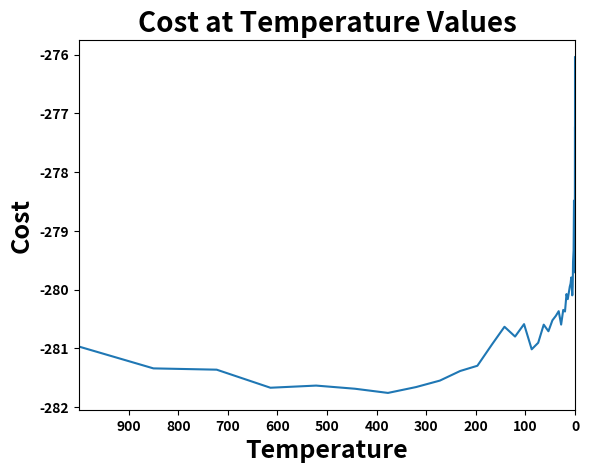

Recreate this plot in Python.
# Schwefel's Problem
# Simuated Annealing Algorithm (SA)

from matplotlib import pyplot as plt
import pandas as pd
import numpy as np
import random
import time


start_time = time.time() # To evaluate computational time

# Parameter for Schwefel's Problem'
schwefel = [	
-26.887898840676314, -4.909030414547971, -56.826025406333336, -95.043669605372287, -4.339775680348041, -50.297068853579887, -2.752898865611627, -84.856153410318896, -74.533727299197380, -60.380274391134833, -61.206290459641650, -53.791175480501437, -4.573086918505325, -28.685217420081315, -87.253767906961471, -56.484866459987629, -50.787415531483518, -42.895373315320263, -78.495780554835818, -76.628175663047614, -47.806205189207859, -78.919998647509843, -65.532600715783005, -55.289587342342600, -6.897855799616124, -31.464035736006807, -22.127974601406706, -71.862482795233930, -55.597405683680556, -47.013949932960600, -75.027270778909354, -72.129812677892261, -50.368718132053644, -62.994486643337716, -96.771792289111673, -81.605071364679617, -96.627656059385941, -53.336099708337407, -60.055514547545769, -63.201972140648927, -5.809143248129018, -72.122047819831934, -21.869078417727948, -48.631384842141514, -2.334503674599091, -82.185992144901746, -13.864164634798115, -68.074655088622507, -37.049684233999592, -83.464764021794423, -6.156487287437500, -47.898164964838585, -39.791921380439618, -29.856626527338435, -2.496362827275917, -48.405249673315588, -40.466287777080311, -95.298659099666835, -1.708597244445471, -45.798065923179898, -58.609439077616692, -92.382938503604393, -44.503419718878732, -16.835093736668583, -66.686540334491951, -76.668898998240138, -82.253432929598475, -3.454253003281806, -32.778883485785030, -83.301938848661109, -32.583349111227307, -53.134943186163298, -83.397863480491424, -79.509717686272339, -60.141336719217215, -21.132267194851323, -93.056279162798063, -62.182012024411307, -52.452708653474986, -54.658966169586378, -17.661199217955541, -45.082129001470925, -77.858957627185561, -12.243603259233510, -79.710686132409222, -2.686469670201816, -65.794989752215116, -50.450763416680985, -99.646027096690489, -62.491776792901554, -49.910548318740553, -48.158587577142200, -38.427901396125939, -24.612185882878151, -83.406884306125619, -98.211629420704853, -34.456776496985029, -29.035974195386444, -96.379961132298192, -84.063317314938615, -33.559125217521711, -93.593368688508974, -48.953764661494461, -20.305740978118990, -67.610465360713789, -75.647164428827622, -28.818734417711823, -82.190490404400265, -53.972485052838636, -11.085127643391601, -25.340833393861971, -8.941746573403961, -83.570944938333298, -30.490164347208633, -84.935039276049352, -1.870416522548751, -6.626159905229983, -23.072614668972449, -14.694322979375599, -63.247467157180552, -21.100332782764923, -15.203036134466316, -64.325470379810312, -98.191026594356245, -65.992483743110427, -46.138319765443413, -94.926376035386909, -94.162247878875775, -25.438258199066738, -33.549112091752662, -91.199206571743233, -90.390653822544820, -21.809256400663983, -13.365729615134725, -73.649054861561766, -31.855635356918455, -34.203279606513277, -95.139243968499045, -89.583829314957725, -2.610979374231050, -85.202048087849008, -7.762132164807753, -83.623589423452586, -82.124743399159300, -14.031385611121081, -4.001606740854641, -40.982359718074491, -96.829495100833029, -44.841456801298918, -19.469927125061758, -95.885466095878087, -61.717042846745670, -31.131541692001434, -8.770003299171591, -78.053344445728385, -68.617478309133688, -27.810696235960236, -14.004099627380270, -30.918898997963055, -23.100222914099405, -91.255672970227721, -75.387140421311670, -63.102227829512884, -44.305735421326119, -34.251042400751047, -18.066917346516007, -51.192225292308756, -90.685462338736215, -86.063072887373949, -4.818554282655512, -15.239776335464967, -46.036879511155838, -70.226708321217075, -58.010959736120277, -66.115910212219632, -93.642216049054753, -96.577248411931194, -34.858608732105907, -44.157846656650399, -73.259862095821887, -35.234616105875119, -50.425862540757919, -56.978723484351441, -8.550749347342588, -0.505133299888499, -29.025617494952087, -19.126477264395191, -11.526416473596797, -47.433476636887441, -55.378585942369583, -5.714040006797049, -43.240405335930191, -26.292229334900654, -25.049140828500938, -76.256933239403494, -65.773201534031813, -4.808010761000489, -19.061293413580131, -90.561987764307389, -40.115641242194442, -31.720872002384894, -26.223831927115100, -47.991704513743116, -44.781470047899049, -65.032296070595905, -95.198089735798817, -47.313481054939331, -11.605174339373377, -19.508004928750481, -8.615188484027044, -69.433854592469970, -76.232365235843588, -21.062545847727606, -71.253560502775656, -5.607693176666885, -32.537756879958238, -76.451794140435197, -88.878534937968567, -5.551195139190270, -45.437791296568385, -0.481670373365645, -52.959467596031260, -9.423620222974122, -78.285708766895965, -96.366944976407964, -75.707084062773589, -78.616238704205230, -63.978924560996461, -82.904845291766364, -52.116631301891651, -81.427284620788328, -9.613567127508006, -12.394724892334992, -29.853664126646350, -33.888746876269863, -49.134529636625437, -66.179340611964065, -44.748507473798803, -99.063832659073199, -51.117232765059690, -4.408589482207333, -60.598207826549675, -86.826956983334213, -50.089086172367473, -2.317503886038878, -8.663518556820577, -0.073722757004646, -35.684449008873230, -17.819479109435548, -10.968644944192192, -30.843401117909551, -58.581121508977262, -13.325516509251358, -75.304865925343165, -49.049405921655179, -77.534905666497139, -54.755816857442312, -14.572508016618130, -57.642383379003938, -88.926331296349616, -65.870287462215458, -17.277165995889249, -50.175389888038175, -24.225589972294557, -12.294632840827347, -77.148704482797129, -56.140189420123583, -72.262991177226127, -44.147664405703736, -63.409309646276085, -89.014705060523895, -44.854997547860243, -40.804255893230234, -18.935052948755995, -34.983433438987106, -99.676914977323634, -93.699802010173542, -55.341111383296912, -25.762532616216888, -18.031164130517325, -30.490809528451194, -40.613913220377462, -42.745473220513261, -61.581686550105488, -31.487999234534342, -74.622933581929885, -54.435086296679266, -47.964148113288218, -79.335763175176467, -95.771244979801025, -15.854621492308041, -47.453251451581870, -71.629007126218525, -73.991486358613244, -41.557976895268233, -71.924487604592713, -9.165648808281773, -65.380774217509114, -36.162095641143146, -90.668214351122401, -74.104067411968316, -7.666516349835419, -35.356733171647420, -60.063158066879382, -96.459293006422286, -63.585575223073477, -91.239676404520097, -48.018316455339672, -21.218471116175579, -57.561975810562295, -37.207398417115733, -79.302470532918903, -24.694829450519052, -91.061029766387804, -61.187358457458942, -80.009383535425357, -99.540483724267801, -66.703964200097488, -3.253438210809634, -61.240795903977755, -26.338372238733356, -44.583583816862280, -77.153692713113301, -10.140684235220860, -71.118635867513689, -82.120335758784634, -84.326288328272611, -18.192179819136868, -2.501742717010814, -62.295850288893703, -80.604550160430279, -54.678903260362219, -51.838114614738828, -27.335469233669770, -26.413250784930725, -16.374136215212246, -8.214239066578770, -2.061910298223395, -98.762545927930262, -85.754985279558340, -51.548265546630304, -81.919887861421287, -39.600944310708094, -50.717159417528201, -16.526889247084767, -84.432274509841676, -85.884683449432686, -6.538521589651140, -98.167148434166464, -55.823805405735747, -66.759798931275270, -3.799200111686545, -74.674811404693884, -91.738281965828719, -42.784369886457753, -36.404104564560861, -32.995891876163370, -36.620722597858489, -15.354634282882358, -67.258132226576691, -74.359163008587316, -48.127910328593650, -11.632954608156069, -30.495632423749981, -25.683653571222948, -94.071050656134318, -1.429909135218423, -72.173126822618372, -58.310991207457953, -97.925813594105762, -11.166574713776143, -61.074981708945572, -93.624862428757226, -10.925276696361877, -95.584863465342480, -43.993744468940235, -50.340599649105251, -8.916533541516372, -13.479073681317630, -94.789885154315641, -78.251390041031954, -94.116079538572379, -8.786935322662288, -18.548927212899159, -82.067343827380554, -47.731785110262280, -24.178472149965913, -6.417695219631497, -21.275359186927744, -41.675280435472061, -24.762114846419422, -54.482572184304971, -87.036304730847647, -73.480382950440315, -23.350602272550688, -49.776622893323498, -79.693933964241154, -99.905302955352710, -90.200792502154044, -2.737700932527758, -97.742635249235377, -46.823928642382505, -94.875784126671377, -19.425489922653966, -3.339659859167710, -56.098853261013602, -25.528723924761607, -50.506327784197019, -89.011782227307663, -93.422175998295828, -91.148030848800033, -70.292961439049748, -62.619930725596042, -94.848906480148102, -50.294748753452026, -67.590578429744525, -16.375482712522796, -58.462248564757466, -84.980906379302183, -55.880149646880007, -9.055403256577506, -69.245342002121163, -57.076128925938782, -77.858968046121575, -51.328260037466244, -13.430656467765516, -3.205431989479862, -69.827043310543218, -50.944188929280891, -61.700873475395589, -68.736035162608090, -20.184852809992677, -55.721034667147940, -35.015058691405244, -48.990218167477295, -83.516232230656797, -67.614223322391240, -2.488534995070410, -55.441759271102988, -0.494110301065646, -80.295791266071603, -18.106434346571959, -32.339986867951183, -25.758689729620571, -93.303101496561538, -14.509405528365576, -22.955491334137577, -50.040580919318529, -41.893206405748160, -70.314807954750975, -87.180519560675165, -34.830877235944129, -65.551327706606727, -94.721205834585007, -49.019099254833108, -47.750322472845717, -31.844452942389623, -27.438258356444379, -22.695762188691134, -12.068615294142120, -7.234972927341047, -46.287150845181891, -90.351510618373112, -59.269587519292202, -53.121114697488167, -24.259002358794106, -49.327989301448440, -71.706443593551484, -43.863780027794483, -15.437247208113945, -96.314268937351315, -12.139896125739057, -93.320964015493402, -5.927425569194199, -7.091613120436108, -34.467315637232034, -41.073976795357083, -55.960397417103401, -80.718041494002989, -90.029926676745930, -19.087789617927498, -44.841751427711550, -61.871923613240952, -20.948622739311276, -25.778861765864406, -96.342878165536092, -0.751582083290117, -49.604099151280856, -52.415094307040519, -83.144097031982938, -0.104451507799482, -16.806788787806582, -63.586543698019504, -76.515037511470027, -90.506771364902050, -93.102450444242820, -98.206299169279077, -39.573864264681589, -90.222051213879169, -24.688692145546952, -66.970649217094760, -61.908260017846544, -73.914339375400758, -19.583970616300135, -41.607071327175746, -11.761790943522570, -97.345986828207998, -70.857678678659340, -76.047243524241466, -12.077757638848411, -91.758867507887317, -92.656626969584309, -52.741592723151278, -12.020089043193920, -13.164574594540312, -71.130350589898370, -47.718001757871178, -82.847802929776876, -61.010359829036396, -95.155639123239297, -97.824369076773635, -52.192131065216763, -39.563123003089039, -92.207352741956257, -51.744130799450971, -34.183951578730870, -35.265173910795085, -12.884008959072858, -67.245590141006033, -43.962135592862296, -37.267319003732702, -91.495888330854825, -96.514859721665090, -65.952277731267543, -42.324757821486777, -38.139024445524107, -48.991006335380384, -67.984618578377294, -24.628607217456732, -18.059199787540081, -19.340079195207807, -54.046812718116591, -81.303706697191032, -62.302508914538528, -41.336551784887199, -94.512856224233559, -12.760697498076439, -6.115664414585524, -53.983377131453437, -58.265305979323109, -6.387536522204329, -84.020260567335299, -80.898294019059819, -67.822630183897616, -75.564849657429363, -93.042486183356644, -98.264363349997453, -55.216207862341037, -27.893393109949699, -28.890700638391550, -87.937790314492801, -7.295162862915888, -19.763655389077186, -52.235131982591433, -34.719312082957117, -27.805912818703916, -42.041561637535644, -51.021912172798096, -20.874393501257742, -62.296351359748542, -86.502251957750474, -11.385934818562021, -95.128314777778698, -86.155957920447790, -19.917299802351749, -33.073295452271608, -62.382888722566001, -40.738866958377315, -67.514678742550444, -84.733048695066273, -73.982198107590946, -76.838024028664307, -82.250592919307309, -2.472592805750025, -24.842697721556078, -31.802911672665317, -99.255935754802977, -21.225389225933654, -67.062851675343808, -88.979352423763089, -88.864316587824845, -32.248171080980143, -13.153330330482689, -20.459191715712194, -36.997309673085688, -86.403476070127411, -79.183895278397614, -74.978455974203328, -97.901359791168034, -35.444807287908702, -53.164323371060497, -75.124736496585882, -85.099946523292118, -66.803635701169881, -24.143916147150733, -87.470779018577275, -4.081402101002837, -33.252243438089380, -26.660882210934105, -67.421959316952822, -88.600645977433288, -82.173875773284891, -42.432932739060483, -85.757868425050262, -60.115084610859554, -1.174914164677347, -19.565537849080414, -83.184353509130631, -36.681078010628156, -80.576693644178178, -55.947228637460071, -21.770327263940501, -30.474385629870085, -1.387806095749411, -74.076556482039933, -87.449105314572762, -36.090395022799711, -3.079503605512471, -29.157867209060555, -25.911100651602851, -48.624863241834667, -70.374737853185735, -93.741956160645998, -99.511344208437052, -31.771873392879357, -0.815669640428553, -97.789665994403578, -90.407692761716021, -13.429647912183597, -3.712285548984838, -50.731976153758310, -43.237647044706570, -18.047861678951762, -16.371271093230732, -43.296177459838958, -98.151593899052571, -17.311103123008621, -21.230261998572900, -43.775724759043570, -67.444273545971129, -8.772455805952418, -48.259559426956258, -83.522459973783242, -33.091051266703587, -67.295387699118066, -91.854912112891029, -41.149438742259179, -68.880010217176434, -50.122992138114739, -63.568138978981160, -29.511036399701680, -61.705638207981195, -34.483879624166434, -34.310244393403238, -92.886359090732356, -86.017436502154709, -18.257790600960249, -11.727450200007354, -70.856283919842951, -61.318081546676595, -19.187214527474822, -11.808018926659884, -56.942225640989477, -49.447209652834076, -76.704727695830769, -43.029367349249839, -5.576530367180055, -63.741628363272334, -90.820927850289692, -18.252437566282893, -8.546636995108287, -22.591117813957922, -33.588294532597999, -24.391016488799906, -81.836588830037783, -58.513311719139814, -34.146515568353735, -73.302220452418368, -57.260297457086722, -22.705899278246505, -19.593609305371203, -58.520390942815752, -17.427955387367987, -68.262618158125235, -18.487946383187733, -88.450899992976659, -28.960897584606172, -20.223483430791134, -75.594965484413962, -10.302828352096370, -35.859854029775533, -0.114458960449653, -20.758213067184840, -22.268689434677583, -90.120876953337486, -79.103839945256183, -55.572708774287086, -53.910738029081067, -48.109585257447421, -96.142606311121014, -14.409835896798427, -2.864987497680460, -72.549489503752284, -22.688649833159303, -91.835485677347293, -87.014603409890086, -56.360999347821902, -25.591979330205646, -16.504322905860462, -13.291726002109371, -49.191391151525409, -85.568305610846906, -35.992422183983606, -13.501564434887243, -20.311369492678523, -12.200800976610992, -91.262436880879363, -52.409561775015284, -15.111183943305960, -90.399712278782999, -71.336597376565294, -19.198662904896338, -70.044058705842588, -13.041314884899364, -78.738802756519078, -99.064459225640491, -9.281720162198937, -96.408920289695800, -73.843356470550432, -98.157775675890690, -19.531485466395651, -94.550788654720165, -92.095561214900371, -53.107651192223713, -1.112526799114661, -11.432062372306262, -53.513380608814408, -61.615382787086546, -4.058494593965278, -72.556844729219392, -69.825403745019528, -54.040843122689601, -74.063175106658178, -35.997406794133937, -16.884008827705927, -54.958425801129692, -10.132793888965196, -2.851910901810697, -30.730343586919247, -21.178573417093375, -26.200808779238670, -70.375803282659163, -64.806867597264500, -47.792481006379248, -82.692790422461258, -3.320465219990623, -40.243116215019093, -52.465894118235376, -28.420576134356068, -74.506871507312439, -62.156108099233627, -60.656278747224782, -20.240727224225168, -46.758142931374501, -32.609776502667216, -91.534791238266180, -12.352179768807432, -59.879098745285297, -57.257439320708919, -81.168461978260567, -7.567343221086517, -30.223488000354450, -98.951437209418941, -48.757251579672392, -57.086611547191929, -84.524750248157787, -44.207125058082276, -58.694021526922427, -65.293323443978892, -7.159177762540196, -5.197654626583869, -10.336226265630415, -99.796688397764996, -87.161233347666752, -19.676616192130837, -89.861203690811692, -12.059006742013409, -15.864835518159865, -38.367162634717921, -68.387260631337725, -43.026728332249576, -22.145118438305616, -43.357754419313721, -80.321462716009620, -47.268810387324663, -43.966591838647396, -63.142056864124172, -71.086321117604442, -99.492336541086573, -20.831756778136537, -96.599964688810516, -89.822341616134082, -53.861003571603760, -41.896192274735235, -77.474939924330656, -12.429196381616833, -32.203065693260470, -86.993275381962661, -51.212910413908553, -50.731837895030665, -1.498365648364299, -86.858877364889977, -25.841779592247235, -86.348403849562231, -30.878594049861547, -79.591340742060609, -38.686983200626777, -91.310480202119379, -27.206598475950813, -24.069027876336264, -79.123021250306920, -3.726452989053342, -41.849767490329171, -30.262611580095225, -67.116433624400059, -83.176091354062081, -91.253234175289549, -84.259253336366442, -41.581286827630123, -16.283633022094108, -98.362249326982976, -58.924920560881532, -65.704455234783666, -6.723925741662512, -35.431989877983540, -53.033185909971237, -95.849043236063054, -70.320472214683051, -18.459739648064470, -75.329346373833914, -55.131091609532113, -41.381826851234017, -44.981281699002238, -2.995112467491296, -51.000285747828620, -23.456969214683056, -31.817144416379293, -77.431150865220133, -72.553914395332825, -28.207221684654911, -81.383494669634487, -7.298867326077470, -83.722962551286727, -10.016392283819471, -3.148133547729657, -25.984012106798858, -23.368490054245797, -1.309005878283500, -9.632740205021506, -36.344694199211361, -53.809565271023033, -37.134832148803454, -29.403844774435527, -32.079185190691661, -23.313962081202419, -16.844673671524006, -55.936982499598102, -74.782020047720891, -34.876994278510963, -92.125776649145052, -96.940785885423182, -74.621502030503109, -48.864415326612907, -4.492074404009429, -5.187803737545067, -53.105431579197251, -85.230368263872563, -15.561637832400763, -19.515674826950985, -83.928377294117439, -86.650871822472951, -70.682670794147526, -80.784186230288967, -25.875411843125477, -20.354494303790560, -60.645916754338714, -18.996483725457225, -48.905296228100411, -79.394848807082980, -28.140709223235220, -85.758449592881277, -52.711544799719967, -65.573955742070780, -42.604073839178938, -1.361899292932861, -23.901108154050149, -24.911348837357224, -69.211720464620527, -60.884124916533040, -70.719203911610904, -84.557462870084606, -68.284001709088301, -45.345113259409445, -85.000063456002948, -43.416397799136973, -86.329996957481043, -38.961649136250962, -54.895962339490403, -77.250683319383000, -76.165224618883059, -12.204755124632356, -44.796593372923752, -6.739686900003122, -35.660300616653288, -40.233099250277682, -97.063863391682460, -89.082109419391685, -95.009544361438316, -85.241633981660314, -2.779165236855661, -78.563040419012211, -65.606836206476430, -80.590303858265258, -88.218023860615986, -72.400460404264010, -84.140301811813970, -37.109775151317571, -4.708968863981653, -35.391491525804639, -86.162713546701042, -9.587897234576431, -96.412179814202361, -99.449005194371310, -31.993541946828771, -14.777340050699578, -28.362571629482304, -54.867766862454978, -62.649358988340801, -39.963912082124921, -41.214436478084814, -78.701799056163878, -64.235057840242064, -23.341337208713355, -1.544635398442537, -10.930436235151291, -41.556857365491318, -42.697453415504796, -31.647407174836019, -4.085319740582776, -82.938126839389824, -48.155647657233217, -52.701141807309504, -88.882509857250454, -24.886654796941372, -87.317368759414705, -87.351255511247246, -40.186502987209884, -2.798420043198917, -0.994382965327816, -23.492522286216442, -26.738872701271106, -23.941929446853976, -31.588797023945489, -86.402489965982937, -46.261707581248523, -16.574726909337201, -77.101081165917833, -14.240980510205461, -50.028198459057563, -21.132100252170773, -48.760650820034847, -26.525660014512027, -69.072848987907662, -42.710040106761546, -97.179359911620452, -66.059376662761252, -66.676434825697385, -42.473162911410419, -37.541997819450032, -12.129655886976693, -2.774143136474564, -37.656490958653656, -23.650232273348962, -93.002391362873212, -39.691961505191010, -98.807972881847263, -79.763799709635890, -53.062799907971680, -3.385410815888207, -99.956989643056701
]
f_bias = -450
D = 50  # Dimension
x = np.random.uniform(-100,100,50) 


# Objective function with default parameters as mentioned above
def Obj_func(x_array = x, schwefel_list = schwefel, dimension = D, bias = f_bias):
    Obj_func = []
    abs_val = 0
    for i in range(1,dimension) :    
        abs_val = abs(x_array[i]-schwefel_list[i])
        Obj_func.append(abs_val)
        i += 1
    return (max(Obj_func)) + bias
    


#Input parameter
T0 = 1000 
temp_for_plot = T0 
M = 300    # Total iteration for temperature decreaing  
N = 15     # Total neighborhood to be searched before chaging the temperature  (In general, 15 - 20)
alpha = 0.85   # By how much do you want to decrease the temp when you increase m by 1
k = 0.1  # Helps reduce the step-size
         # For example, if your random number was 0.9 and your x was 1
         # To make your step size in the search space smaller, 
         # instead of making your new x value (1.9 (1+0.9)),
         # You can multiply the random number (0.9) with a small number to ensure you will take a smaller step
         # So, if k = 0.1, then 0.9*0.1 = 0.09, which will make your new x value 1.09
         # This helps you search the search space more efficiently by being more through 
         # instead of jumping around and taking a large step that may lead you to pass the optimal or near-optimal solution
            
temp = [] # To plot the temperature
obj_val = [] # To plot the obj val reached at the end of each m (small M)
Temp = []
Min_Cost = []


for i in range(M): 
    for j in range(N):
        
        # For the decision on how we gonna change x
        # We need to call 2 random number
        rand_num_x_1 = np.random.rand() # Increase or decrease x value?
        rand_num_x_2 = np.random.rand() # By how much?
        # Note: np.random.rand() = Create array of random values in a given shape, if no argument is given, a single float is returned
        # Random number is sampled from a uniform distribution [0,1)
        
        
        if rand_num_x_1 >= 0.5: # Greater than 0.5, we decrease step size
            step_size_x = -k*rand_num_x_2 # Multiply by k to make sure we make a smaller step-size, not jumping around
        else:
            step_size_x = k*rand_num_x_2 
            
         
        # Get the new (temporary) value of x 
        # Temporary because we still need to know if we should take this 
        # New solution or stay where we are and look again
        x_temporary = x + step_size_x  # add or subtract the x value
        
        # The possible new move with the temporary values
        # Need to see if better or worse than where we currently are
        Obj_val_possible = Obj_func(x_temporary)

        # Where we are currently
        Obj_val_current = Obj_func(x)
        
        # In case our possible new solution is worse, we need to figure out if we should take it or not
        rand_num = np.random.rand()

        # If the possible solution is worse, with the help of the random number above
        # we will let a formula decide if we take it or stay where we are
        # The closer we get to the end of our search (the lower the temp.), it will be less likely to take worse solutions
        # Because the random number will most likely be greater
        formula = 1/(np.exp((Obj_val_possible - Obj_val_current)/T0))
        
        # Is the new potential solution better? Should we change our current solution?
        
        if Obj_val_possible >= Obj_val_current: 
        # If it's better, then we take it and make it our new solution
            x = x_temporary
        
        elif rand_num <= formula:
            x = x_temporary

        else: # If the random number was greater than the formula, 
            x = x

            
     
    # Finish the inner loop,i.e finish visinting all neighbour in j range of that temp, each time we append the new information
    # Append the temp. for plot    
    temp.append(T0)  
    obj_val.append(Obj_val_current)
        
    T0 = alpha*T0  # After done with inner loop and already append the temp to the temp list, now we update the temperature
        
print()
print("Objective value is: %0.3f" % Obj_val_current)
print()
print("-----------------------------")


plt.plot(temp,obj_val)
plt.title("Cost at Temperature Values", fontsize = 20, fontweight='bold')
plt.xlabel("Temperature", fontsize = 18, fontweight='bold')
plt.ylabel("Cost",fontsize=18, fontweight='bold')

plt.xlim(temp_for_plot,0)  
# We know that we decrease temp, so we want to make sure that it decrease to 0
# In code above, temp_for_plt = T0 which means 1000 
# So, we can also set xlim from (1000,0) but if we want to change the T0, we have to change xlim too
# Therefore, it better to give temp_for_plot = T0 this way if we want to edit T0, we edit only 1 place in the code
plt.xticks(np.arange(min(temp), max(temp),100),fontweight='bold')
plt.yticks(fontweight='bold')

plt.show()



print("Computational time: {:.3f} seconds".format(time.time()-start_time))















